Run: headless pygame with SDL's dummy video driver; simulated clock (each Clock.tick advances the game by its frame time, no real sleeping); random seed 0; keys injected as events and as key.get_pressed() state; no mouse input.
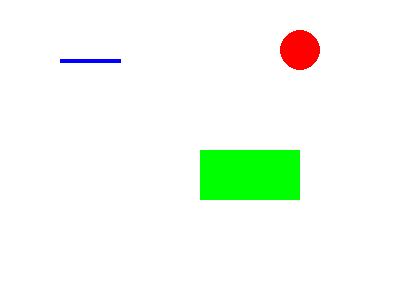
Frame 1 of 4 · flips 1–60 · no input
Frame 2 of 4 · flips 61–180 · tapped SPACE, RETURN · held RIGHT (→), D · screen unchanged from frame 1, image omitted
Frame 3 of 4 · flips 181–300 · held DOWN (↓), S · screen unchanged from frame 2, image omitted
Frame 4 of 4 · flips 301–420 · held LEFT (←), A, UP (↑), W · screen unchanged from frame 3, image omitted

The pygame program that drew these frames:

# Import packages
import pygame, sys
from pygame.locals import * 

# Initialize Pygame
pygame.init()

# Colors
colors = {
    "black": (  0,   0,   0),
    "white": (255, 255, 255),
    "red":   (255,   0,   0),
    "green": (  0, 255,   0),
    "blue":  (  0,   0, 255)
}

# Config
WINDOW_SIZE = (400, 300)
WINDOW_NAME = "Hello World!"
FPS = 60
display = pygame.display.set_mode(WINDOW_SIZE)
pygame.display.set_caption(WINDOW_NAME)
clock = pygame.time.Clock()

display.fill(colors["white"])

pygame.draw.line(display, colors["blue"], (60, 60), (120, 60), 4)
pygame.draw.circle(display, colors["red"], (300, 50), 20, 0)
pygame.draw.rect(display, colors["green"], (200, 150, 100, 50))

# Game loop
while True:
    # Loop through events
    for event in pygame.event.get():
        # Close window
        if event.type == QUIT:
            pygame.quit()
            sys.exit()

    pygame.display.update()
    clock.tick(FPS)
